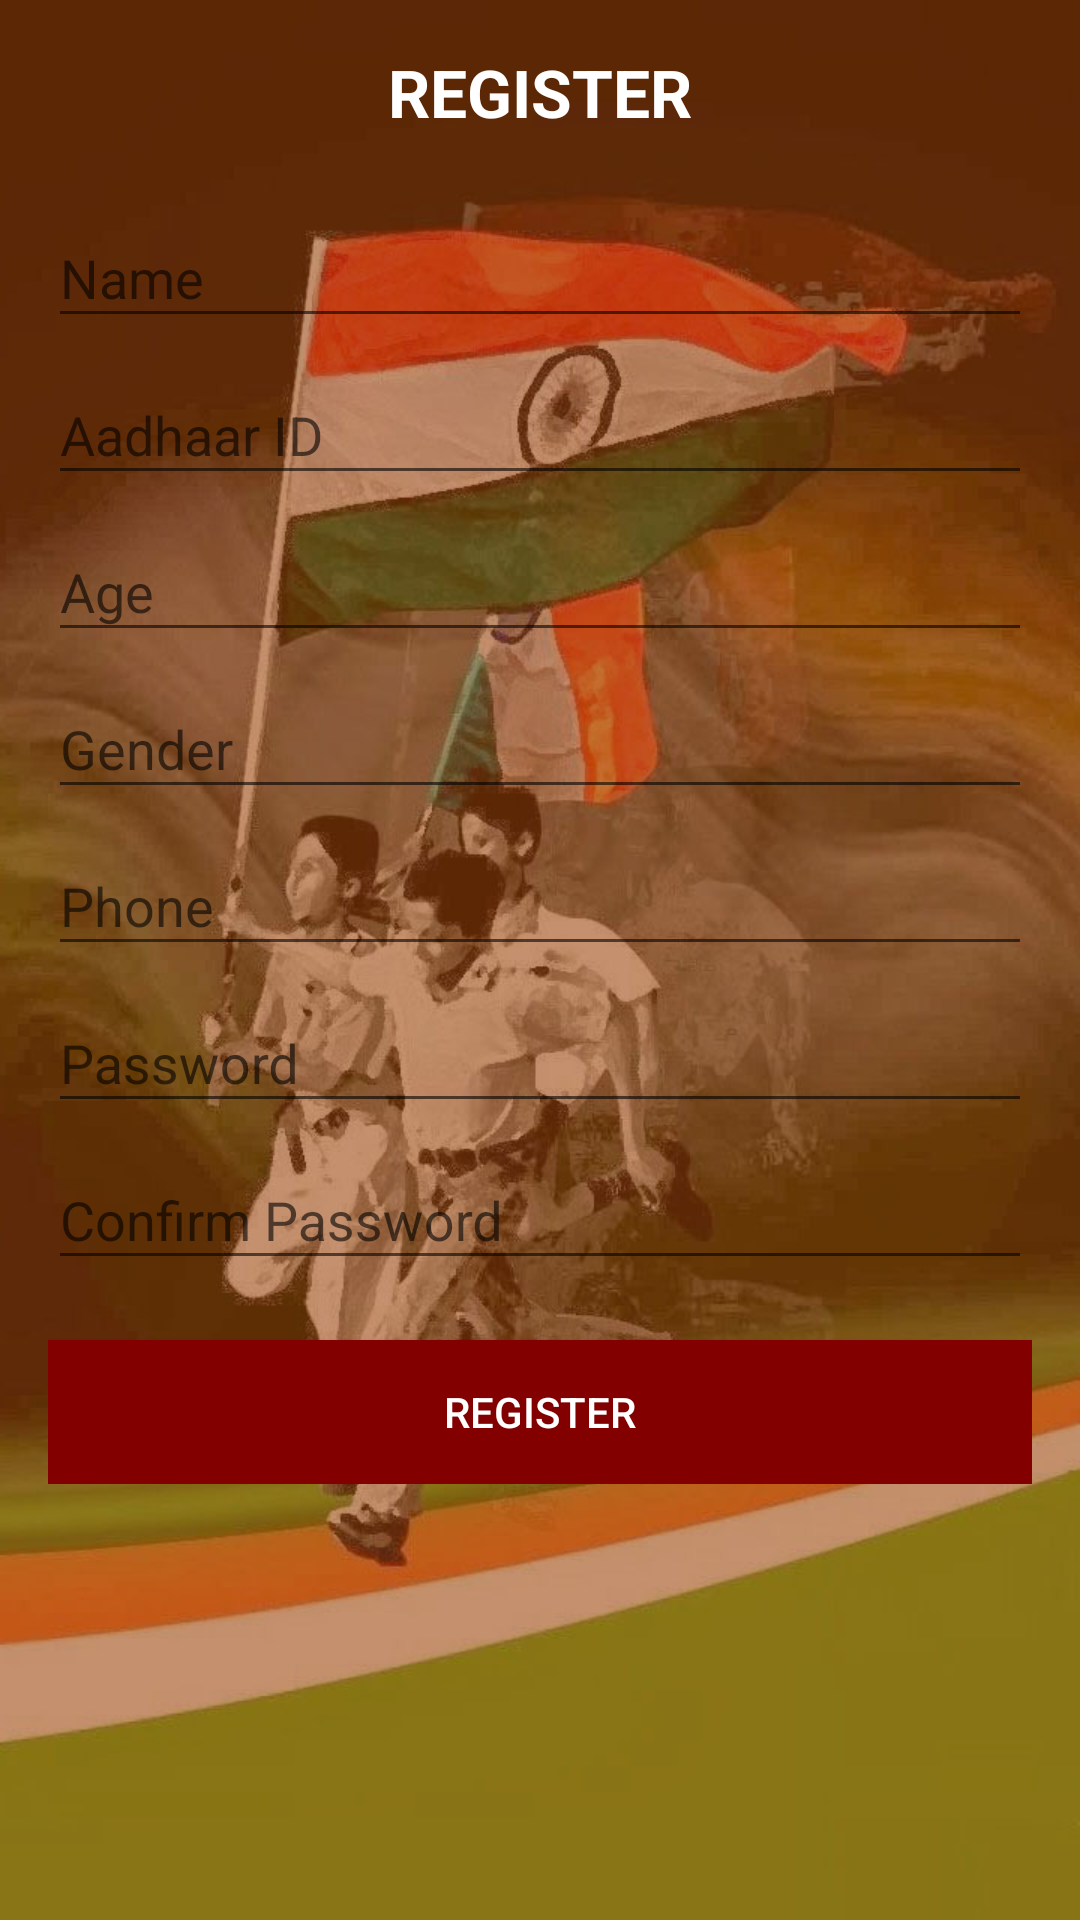

The Android layout XML behind this screen, and the referenced resources:
<!-- AndroidManifest.xml: application theme AppTheme -->
<!-- res/layout/activity_register.xml -->
<?xml version="1.0" encoding="utf-8"?>
<ScrollView xmlns:android="http://schemas.android.com/apk/res/android"
    android:layout_height="wrap_content"
    android:layout_width="match_parent"
    android:background="@drawable/loginback1">
<RelativeLayout xmlns:tools="http://schemas.android.com/tools"
    xmlns:android="http://schemas.android.com/apk/res/android"
    android:layout_width="match_parent"
    android:layout_height="fill_parent"
    android:paddingBottom="@dimen/activity_vertical_margin"
    android:paddingLeft="@dimen/activity_horizontal_margin"
    android:paddingRight="@dimen/activity_horizontal_margin"
    android:paddingTop="@dimen/activity_vertical_margin"
    tools:context="com.example.vishal.e_voting.Register">


    <TextView
        android:layout_width="wrap_content"
        android:layout_height="wrap_content"
        android:textAppearance="?android:attr/textAppearanceLarge"
        android:text="REGISTER"
        android:textColor="#ffffff"
        android:textStyle="bold"
        android:id="@+id/textView5"
        android:layout_alignParentTop="true"
        android:layout_centerHorizontal="true" />
    <android.support.design.widget.TextInputLayout
        android:layout_width="match_parent"
        android:layout_height="wrap_content"
        android:layout_below="@+id/textView5"
        android:layout_marginTop="15dp"
        android:id="@+id/abc">

    <EditText
        android:id="@+id/name2"
        android:layout_width="match_parent"
        android:layout_height="wrap_content"
        android:hint="Name"
        android:textColorHint="#ffffff"
        android:inputType="textPersonName|textNoSuggestions"
        android:maxLines="1"
        android:singleLine="true"/>
    </android.support.design.widget.TextInputLayout>

    
    <android.support.design.widget.TextInputLayout
        android:layout_width="match_parent"
        android:layout_height="wrap_content"
        android:layout_below="@+id/abc"
        android:id="@+id/abc2">

        <EditText
            android:id="@+id/aadhaarID"
            android:layout_width="match_parent"
            android:layout_height="wrap_content"
            android:hint="Aadhaar ID"
            android:textColorHint="#ffffff"
            android:inputType="number"
            android:maxLines="1"
            android:singleLine="true"/>
    </android.support.design.widget.TextInputLayout>

    <android.support.design.widget.TextInputLayout
        android:layout_width="match_parent"
        android:layout_height="wrap_content"
        android:layout_below="@+id/abc2"
        android:id="@+id/abc3">


    <EditText
        android:layout_width="match_parent"
        android:layout_height="wrap_content"
        android:id="@+id/age"
        android:hint="Age"
        android:textColorHint="#ffffff"
        android:maxLines="1"
        android:singleLine="true"
        android:inputType="number" />
    </android.support.design.widget.TextInputLayout>
    <android.support.design.widget.TextInputLayout
        android:layout_width="match_parent"
        android:layout_height="wrap_content"
        android:layout_below="@+id/abc3"
        android:id="@+id/abc4">

    <EditText
        android:layout_width="match_parent"
        android:layout_height="wrap_content"
        android:id="@+id/gender2"
        android:textColor="#ffffff"
        android:layout_below="@+id/gender"
        android:hint="Gender"
        android:textColorHint="#ffffff"
        android:maxLines="1"
        android:singleLine="true" />
    </android.support.design.widget.TextInputLayout>
    <android.support.design.widget.TextInputLayout
        android:layout_width="match_parent"
        android:layout_height="wrap_content"
        android:layout_below="@+id/abc4"
        android:id="@+id/abc5">
    <EditText
        android:layout_width="match_parent"
        android:layout_height="wrap_content"
        android:id="@+id/phone2"
        android:textColor="#ffffff"
        android:hint="Phone"
        android:textColorHint="#ffffff"
        android:maxLines="1"
        android:singleLine="true"
        android:inputType="phone" />
    </android.support.design.widget.TextInputLayout>
    <android.support.design.widget.TextInputLayout
        android:layout_width="match_parent"
        android:layout_height="wrap_content"
        android:layout_below="@+id/abc5"
        android:id="@+id/abc6">

    <EditText
        android:layout_width="match_parent"
        android:layout_height="wrap_content"
        android:inputType="textPassword"
        android:ems="10"
        android:id="@+id/Password"
        android:hint="Password"
        android:textColorHint="#ffffff"
        android:maxLines="1"
        android:singleLine="true" />
    </android.support.design.widget.TextInputLayout>

    <android.support.design.widget.TextInputLayout
        android:layout_width="match_parent"
        android:layout_height="wrap_content"
        android:layout_below="@+id/abc6"
        android:id="@+id/abc7">

        <EditText
            android:id="@+id/confirmpass"
            android:layout_width="match_parent"
            android:layout_height="wrap_content"
            android:ems="10"
            android:hint="Confirm Password"
            android:inputType="textPassword"
            android:maxLines="1"
            android:singleLine="true"
            android:textColor="#ffffff"
            android:textColorHint="#ffffff" />
    </android.support.design.widget.TextInputLayout>

    <Button
        android:layout_width="wrap_content"
        android:layout_height="wrap_content"
        android:text="Register"
        android:id="@+id/register"
        android:background="#830000"
        android:textColor="#ffffff"
        android:layout_below="@+id/abc7"
        android:layout_marginTop="20dp"
        android:layout_alignParentEnd="true"
        android:layout_alignParentStart="true" />



</RelativeLayout>
</ScrollView>
<!-- resources referenced by this layout -->
<resources>
  <dimen name="activity_horizontal_margin">16dp</dimen>
  <dimen name="activity_vertical_margin">16dp</dimen>
  <!-- drawable loginback1: jpg bitmap (drawable, 91819 bytes) -->
  <style name="AppTheme" parent="Theme.AppCompat.Light.DarkActionBar">
          
          <item name="colorPrimary">@color/colorPrimary</item>
          <item name="colorPrimaryDark">@color/colorPrimaryDark</item>
          <item name="colorAccent">@color/colorAccent</item>
      </style>
  <color name="colorPrimary">#3F51B5</color>
  <color name="colorPrimaryDark">#303F9F</color>
  <color name="colorAccent">#FF4081</color>
</resources>
